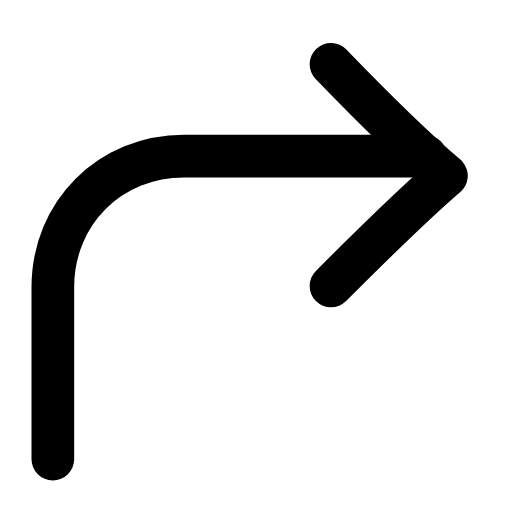
t = 0.00 s
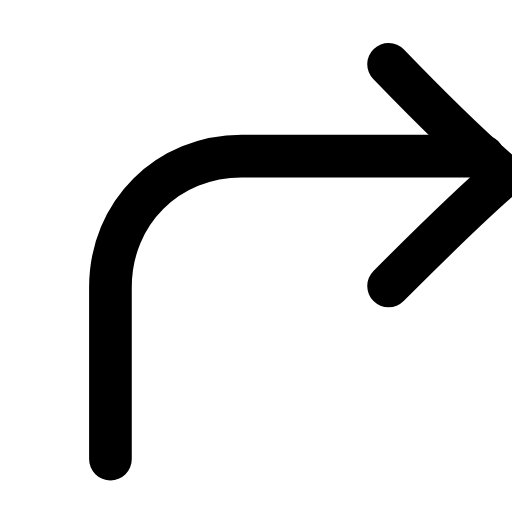
t = 0.22 s
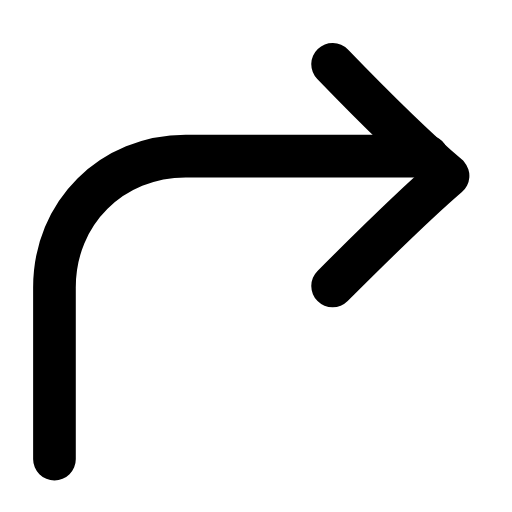
t = 0.44 s
t = 0.63 s: frame unchanged from t = 0.00 s, image omitted
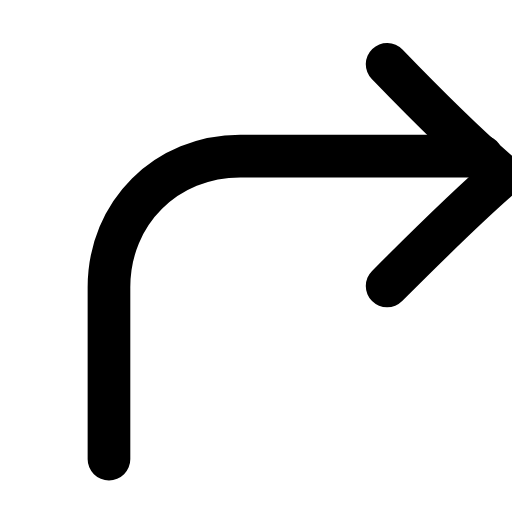
t = 0.88 s
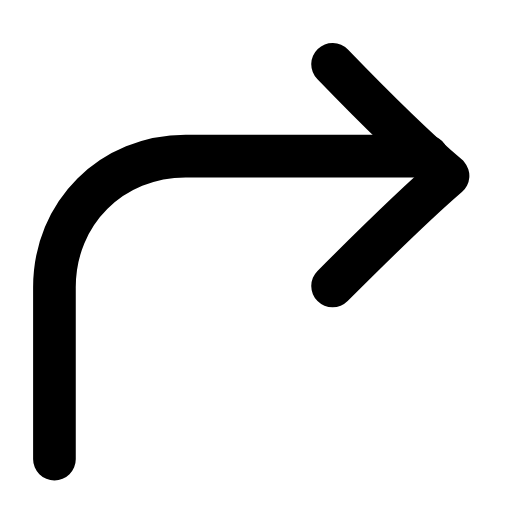
t = 1.07 s

The animated SVG that drew these frames (rendered in a browser with its animation timeline set to each time). Animation: 1 SMIL element (animateTransform=1); one cycle of 1.30 s, repeats indefinitely.

<svg xmlns="http://www.w3.org/2000/svg" width="24" height="24" viewBox="0 0 24 24" fill="none"><g transform="translate(-2.689 -2.831) scale(1.23)"><g><animateTransform attributeName="transform" type="translate" values="0 0;2.2 0;0 0;0 0;2.2 0;0 0;0 0" keyTimes="0;0.225;0.45;0.6;0.75;0.9;1" dur="1.3s" repeatCount="indefinite" calcMode="spline" keySplines="0.16 1 0.3 1;0.16 1 0.3 1;0.16 1 0.3 1;0.16 1 0.3 1;0.16 1 0.3 1;0.16 1 0.3 1"/><path stroke="currentColor" stroke-width="1.626" stroke-linecap="round" stroke-linejoin="round" fill="none" d="M4.2 19.8L4.2 13.25C4.2 10.4 6.4 8.25 9.2 8.25L18.4 8.25"></path><path stroke="currentColor" stroke-width="1.626" stroke-linecap="round" stroke-linejoin="round" fill="none" d="M14.8 13.2C16.2 11.8 17.8 10.2 19.2 9C17.8 7.8 16.2 6.2 14.8 4.75"></path></g></g></svg>
